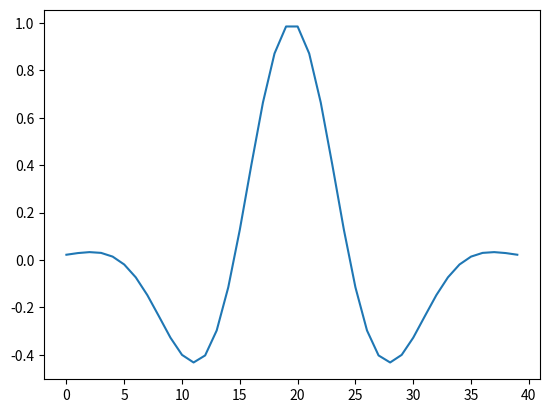

The matplotlib source for this figure:
import numpy as np 
import matplotlib.pyplot as plt
from tqdm import trange

rng=np.random.default_rng()
stimulus=rng.uniform(low=-.5e-9,high=.5e-9,size=(40,40000))
weight=np.zeros((stimulus.shape[0],1))

#initialise weight vector
for x in range(stimulus.shape[0]):
    weight[x]=np.cos(4*np.pi*(x+1-20.5)/40)*np.exp(-16*((x+1-20.5)/40)**2)





    


    



plt.figure()
plt.plot(weight)
plt.show()
